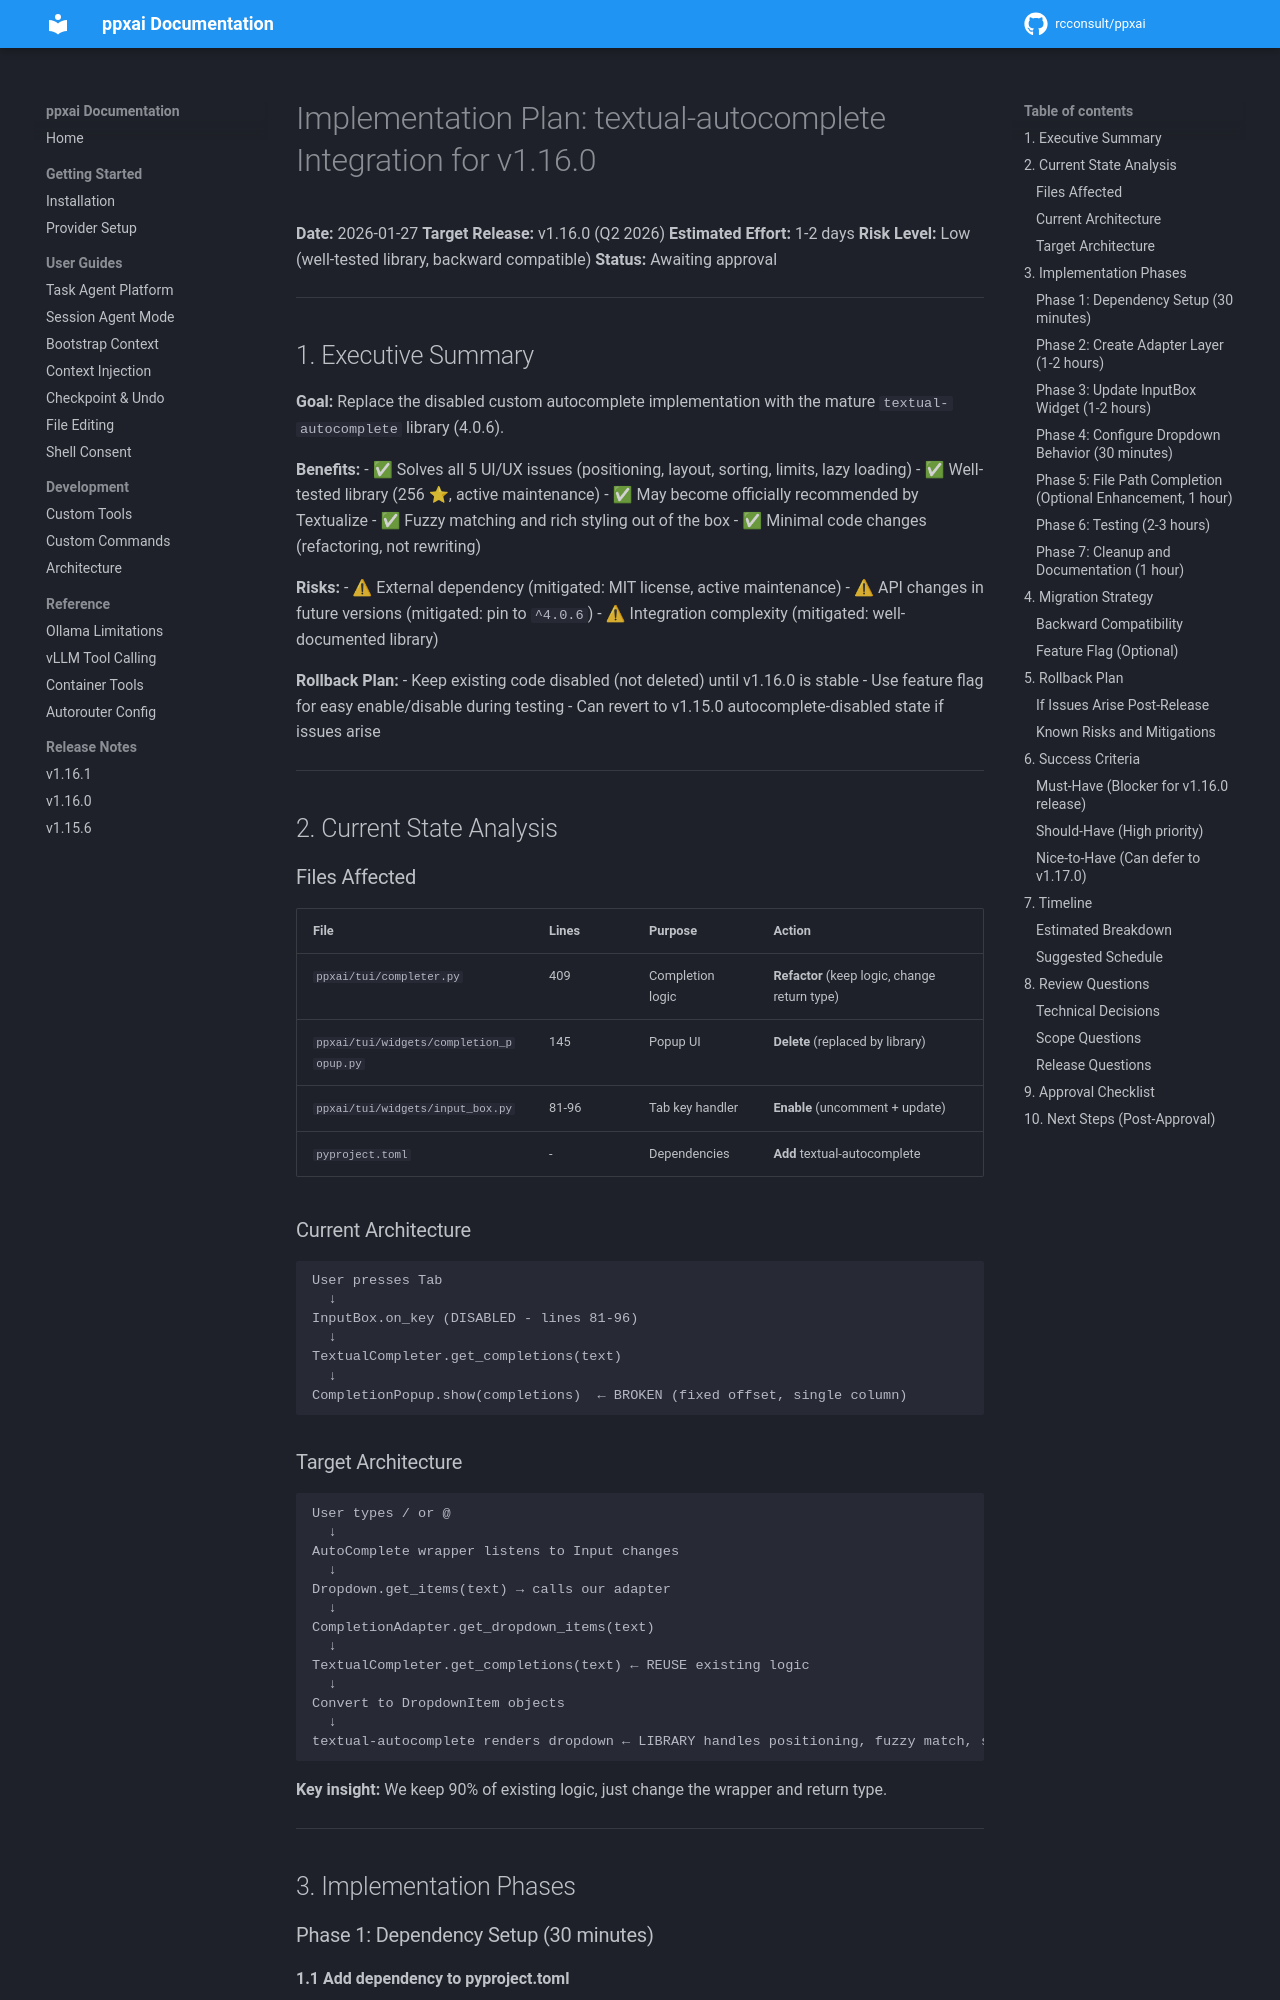

repository: rcconsult/ppxai · page: 1.19.4/archive/v1.15.2-completed/IMPLEMENTATION-PLAN-AUTOCOMPLETE-v1.16.0/index.html · generator: mkdocs

# Implementation Plan: textual-autocomplete Integration for v1.16.0

**Date:** 2026-01-27
**Target Release:** v1.16.0 (Q2 2026)
**Estimated Effort:** 1-2 days
**Risk Level:** Low (well-tested library, backward compatible)
**Status:** Awaiting approval

---

## 1. Executive Summary

**Goal:** Replace the disabled custom autocomplete implementation with the mature `textual-autocomplete` library (4.0.6).

**Benefits:**
- ✅ Solves all 5 UI/UX issues (positioning, layout, sorting, limits, lazy loading)
- ✅ Well-tested library (256 ⭐, active maintenance)
- ✅ May become officially recommended by Textualize
- ✅ Fuzzy matching and rich styling out of the box
- ✅ Minimal code changes (refactoring, not rewriting)

**Risks:**
- ⚠ External dependency (mitigated: MIT license, active maintenance)
- ⚠ API changes in future versions (mitigated: pin to `^4.0.6`)
- ⚠ Integration complexity (mitigated: well-documented library)

**Rollback Plan:**
- Keep existing code disabled (not deleted) until v1.16.0 is stable
- Use feature flag for easy enable/disable during testing
- Can revert to v1.15.0 autocomplete-disabled state if issues arise

---

## 2. Current State Analysis

### Files Affected

| File | Lines | Purpose | Action |
|------|-------|---------|--------|
| `ppxai/tui/completer.py` | 409 | Completion logic | **Refactor** (keep logic, change return type) |
| `ppxai/tui/widgets/completion_popup.py` | 145 | Popup UI | **Delete** (replaced by library) |
| `ppxai/tui/widgets/input_box.py` | 81-96 | Tab key handler | **Enable** (uncomment + update) |
| `pyproject.toml` | - | Dependencies | **Add** textual-autocomplete |

### Current Architecture

```
User presses Tab
  ↓
InputBox.on_key (DISABLED - lines 81-96)
  ↓
TextualCompleter.get_completions(text)
  ↓
CompletionPopup.show(completions)  ← BROKEN (fixed offset, single column)
```

### Target Architecture

```
User types / or @
  ↓
AutoComplete wrapper listens to Input changes
  ↓
Dropdown.get_items(text) → calls our adapter
  ↓
CompletionAdapter.get_dropdown_items(text)
  ↓
TextualCompleter.get_completions(text) ← REUSE existing logic
  ↓
Convert to DropdownItem objects
  ↓
textual-autocomplete renders dropdown ← LIBRARY handles positioning, fuzzy match, styling
```

**Key insight:** We keep 90% of existing logic, just change the wrapper and return type.

---

## 3. Implementation Phases
